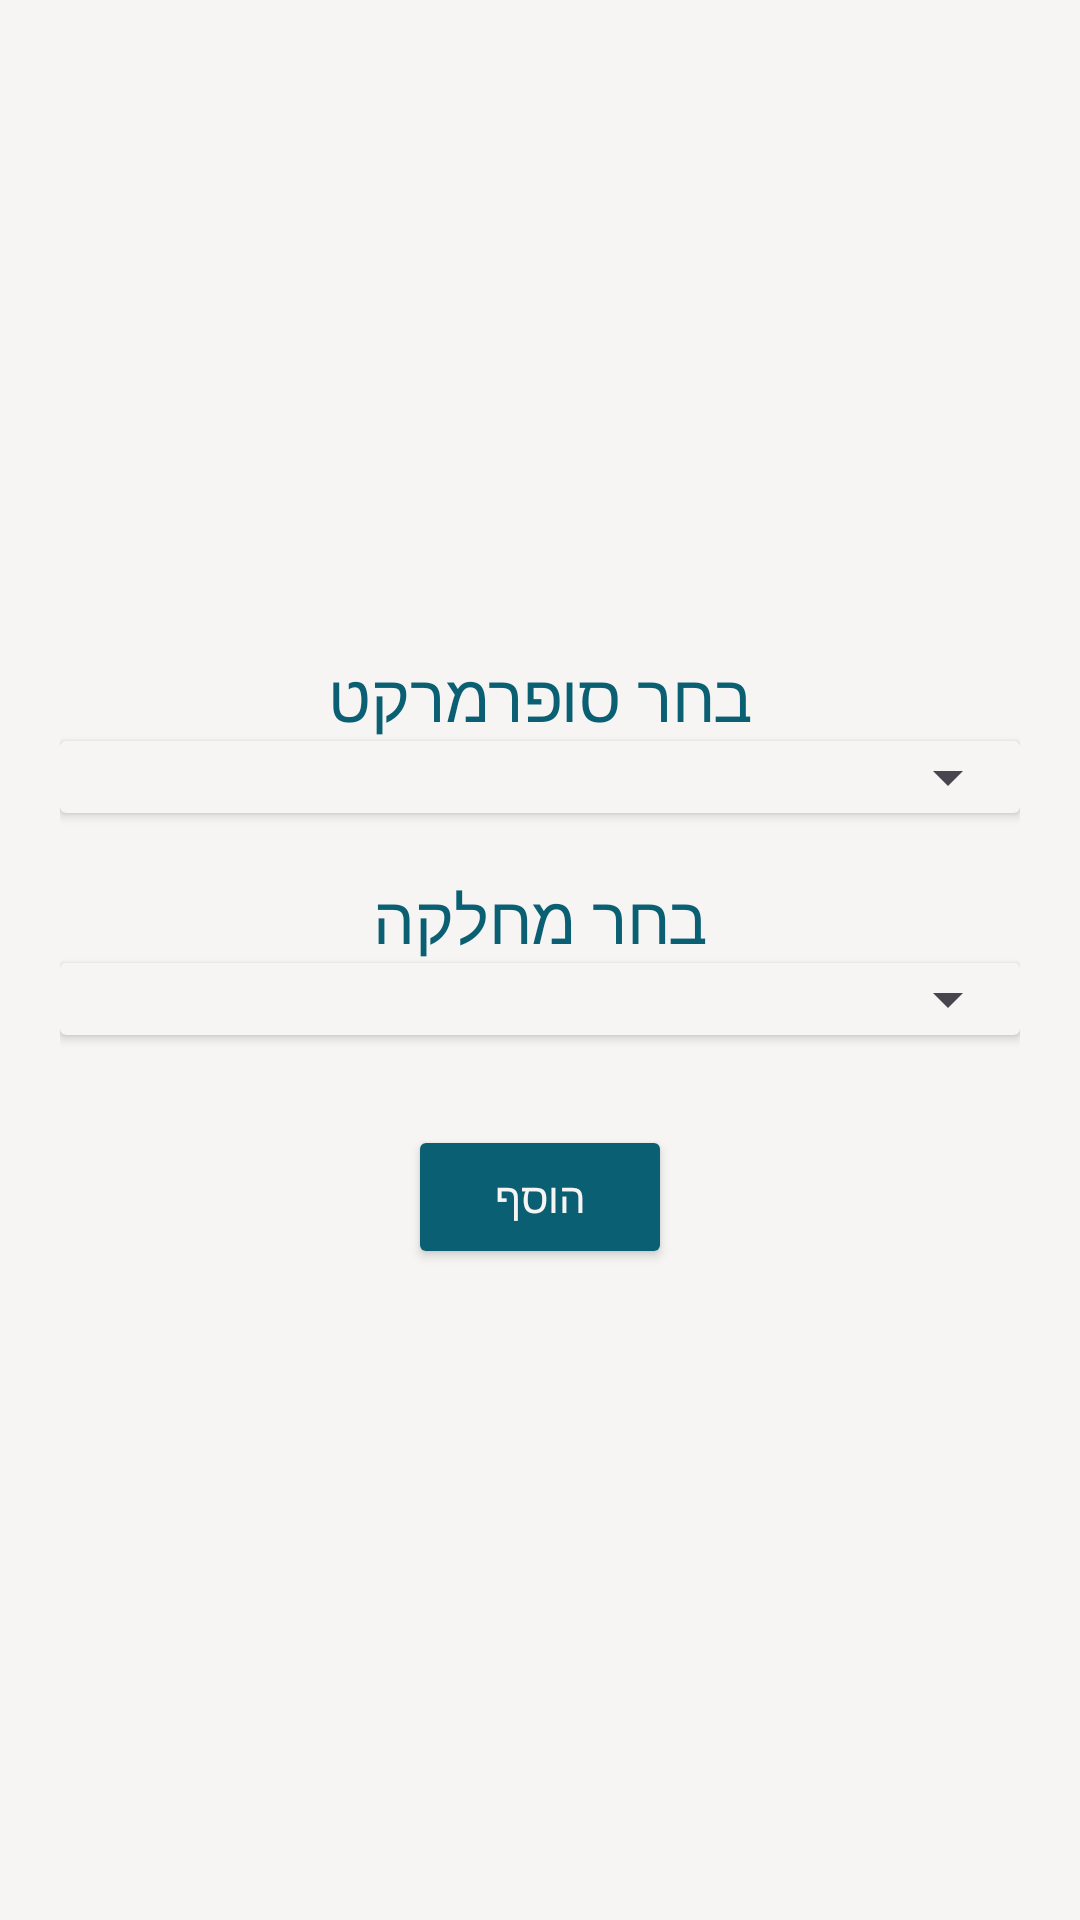

Produce the Android XML layout that renders to this screen, including the resource entries it uses.
<!-- AndroidManifest.xml: application theme Theme.Baskit -->
<!-- res/layout/alert_dialog_add_supermarket.xml -->
<?xml version="1.0" encoding="utf-8"?>
<LinearLayout xmlns:android="http://schemas.android.com/apk/res/android"
    android:orientation="vertical"
    android:padding="20dp"
    android:layout_width="match_parent"
    android:layout_height="wrap_content"
    android:gravity="center"
    android:background="@color/white_smoke">

    <TextView
        android:text="בחר סופרמרקט"
        android:textSize="22sp"
        android:textColor="@color/dark_teal"
        android:layout_width="wrap_content"
        android:layout_height="wrap_content"/>

    <androidx.cardview.widget.CardView
        android:layout_width="match_parent"
        android:layout_height="wrap_content"
        android:layout_marginBottom="20dp"
        android:elevation="4dp"
        android:backgroundTint="@color/white_smoke">

        <Spinner
            android:id="@+id/spinner_supermarkets"
            android:layout_width="match_parent"
            android:layout_height="wrap_content"/>
    </androidx.cardview.widget.CardView>

    <TextView
        android:text="בחר מחלקה"
        android:textSize="22sp"
        android:textColor="@color/dark_teal"
        android:layout_width="wrap_content"
        android:layout_height="wrap_content"/>

    <androidx.cardview.widget.CardView
        android:layout_width="match_parent"
        android:layout_height="wrap_content"
        android:layout_marginBottom="30dp"
        android:elevation="4dp"
        android:backgroundTint="@color/white_smoke">

        <Spinner
            android:id="@+id/spinner_sections"
            android:layout_width="match_parent"
            android:layout_height="wrap_content"/>
    </androidx.cardview.widget.CardView>

    <Button
        android:id="@+id/btn_add"
        android:layout_width="wrap_content"
        android:layout_height="wrap_content"
        android:text="הוסף"
        android:textColor="@color/white_smoke"
        android:backgroundTint="@color/dark_teal"
        android:layout_gravity="center"/>

</LinearLayout>
<!-- resources referenced by this layout -->
<resources>
  <color name="dark_teal">#0B5F73</color>
  <color name="white_smoke">#F7F5F3</color>
  <style name="Theme.Baskit" parent="Base.Theme.Baskit" />
  <style name="Base.Theme.Baskit" parent="Theme.Material3.DayNight.NoActionBar">
  
          
          <item name="colorPrimary">@color/primary</item>
          <item name="colorPrimaryVariant">@color/primary_variant</item>
          <item name="colorPrimaryContainer">@color/primary_variant</item>
  
          
          <item name="colorSecondary">@color/secondary</item>
          <item name="colorSecondaryVariant">@color/secondary_variant</item>
          <item name="colorSecondaryContainer">@color/surface</item>
  
          
          <item name="colorOnPrimary">@color/on_primary</item>
          <item name="colorOnSecondary">@color/on_secondary</item>
  
          
          <item name="colorSurface">@color/surface</item>
          <item name="colorOnSurface">@color/on_surface</item>
          <item name="colorOnBackground">@color/on_background</item>
  
          
          <item name="colorError">@color/destructive</item>
  
          
          <item name="colorOutline">#14000000</item>
  
          
          <item name="colorTertiary">@color/destructive</item>
  
          <item name="android:colorBackground">@color/background</item>
          <item name="backgroundColor">@color/background</item>
          <item name="colorOnContainerUnchecked">@color/unchecked</item>
  
      </style>
  <color name="primary">@color/evergreen</color>
  <color name="primary_variant">@color/dark_teal</color>
  <color name="secondary">#A17B58</color>
  <color name="secondary_variant">@color/tan</color>
  <color name="surface">#FBF6F0</color>
  <color name="on_primary">@color/white_smoke</color>
  <color name="on_secondary">#FFF8F2</color>
  <color name="on_surface">#5A4534</color>
  <color name="on_background">#6A5644</color>
  <color name="destructive">@color/deep_crimson</color>
  <color name="background">#F6EFE7</color>
  <color name="unchecked">#808080</color>
  <color name="evergreen">#145C43</color>
  <color name="tan">#D7BD98</color>
  <color name="deep_crimson">#8E0413</color>
</resources>
